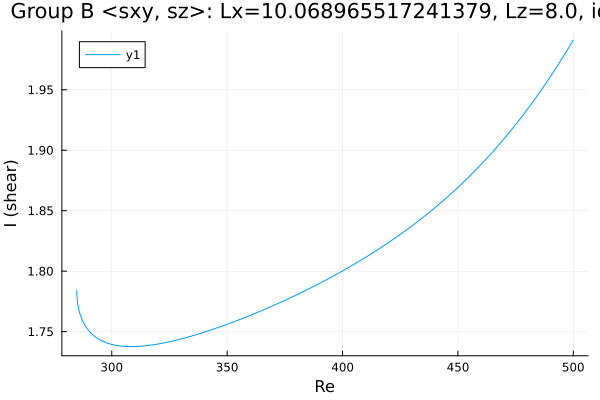

The table this chart was drawn from, first rows:
Re, shear
284.8, 1.784
284.8, 1.784
284.8, 1.784
284.8, 1.784
284.8, 1.783
284.9, 1.781
284.9, 1.78
285.2, 1.773
285.7, 1.768
286, 1.766
287.4, 1.758
288.8, 1.754
290.3, 1.75
291.7, 1.748
293.1, 1.745
294.5, 1.744
295.9, 1.742
297.2, 1.741
298.1, 1.741
298.7, 1.74
299.1, 1.74
299.4, 1.74
299.6, 1.74
299.8, 1.74
299.8, 1.74
299.9, 1.739
300, 1.739
300, 1.739
300, 1.739
300.0, 1.739
300.0, 1.739
300, 1.739
300, 1.739
300, 1.739
300.1, 1.739
300.2, 1.739
300.2, 1.739
300.4, 1.739
300.6, 1.739
300.9, 1.739
301.3, 1.739
301.9, 1.739
302.8, 1.738
304.1, 1.738
305.6, 1.738
307, 1.738
308.4, 1.738
309.8, 1.738
311.2, 1.738
312.6, 1.738
314, 1.738
315.5, 1.738
316.9, 1.739
318.3, 1.739
319.7, 1.74
321.1, 1.74
322.5, 1.741
323.9, 1.741
325.4, 1.742
326.8, 1.742
... 123 more rows
